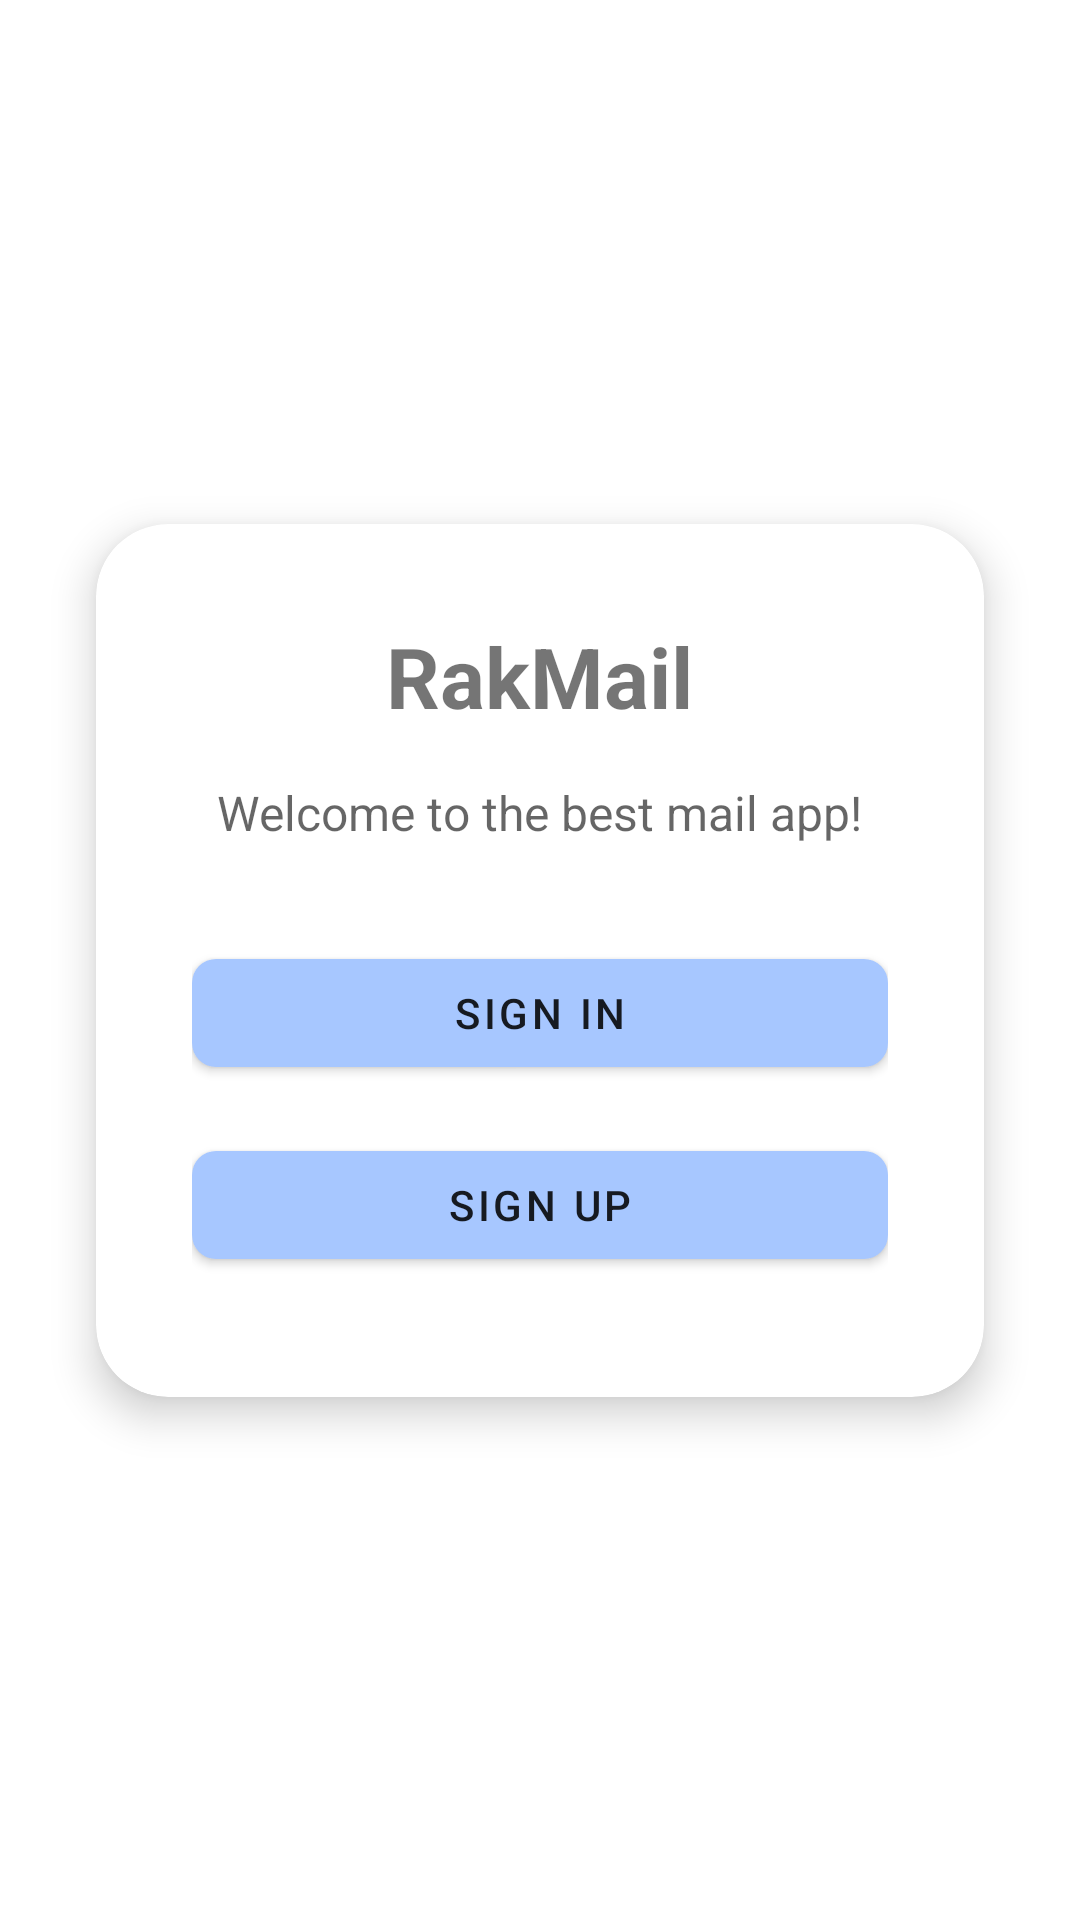

The Android layout XML behind this screen, and the referenced resources:
<!-- AndroidManifest.xml: application theme Theme.AndroidApp -->
<!-- res/layout/activity_launcher.xml -->
<?xml version="1.0" encoding="utf-8"?>
<androidx.constraintlayout.widget.ConstraintLayout xmlns:android="http://schemas.android.com/apk/res/android"
    xmlns:app="http://schemas.android.com/apk/res-auto"
    android:layout_width="match_parent"
    android:layout_height="match_parent">

    <androidx.cardview.widget.CardView
        android:id="@+id/cardView"
        android:layout_width="0dp"
        android:layout_height="wrap_content"
        android:layout_margin="32dp"
        app:layout_constraintTop_toTopOf="parent"
        app:cardCornerRadius="24dp"
        app:layout_constraintStart_toStartOf="parent"
        app:layout_constraintEnd_toEndOf="parent"
        app:cardElevation="8dp"
        app:layout_constraintBottom_toBottomOf="parent">

        <LinearLayout
            android:layout_width="match_parent"
            android:layout_height="wrap_content"
            android:orientation="vertical"
            android:gravity="center_horizontal"
            android:padding="32dp">

            <TextView
                android:id="@+id/titleText"
                android:layout_width="wrap_content"
                android:layout_height="wrap_content"
                android:layout_marginBottom="16dp"
                android:text="@string/rakmail"
                android:textSize="28sp"
                android:textStyle="bold" />

            <TextView
                android:id="@+id/subtitleText"
                android:layout_width="wrap_content"
                android:layout_height="wrap_content"
                android:layout_marginBottom="24dp"
                android:text="@string/welcome_to_the_best_mail_app"
                android:textColor="?android:textColorSecondary"
                android:textSize="16sp" />

            <com.google.android.material.button.MaterialButton
                android:id="@+id/signinButton"
                android:layout_width="match_parent"
                android:layout_height="wrap_content"
                android:layout_marginTop="8dp"
                android:layout_marginBottom="8dp"
                android:text="@string/sign_in"
                style="@style/Widget.MaterialButton.MyPrimary" />

            <com.google.android.material.button.MaterialButton
                android:id="@+id/signupButton"
                android:layout_width="match_parent"
                android:layout_height="wrap_content"
                android:layout_marginTop="8dp"
                android:layout_marginBottom="8dp"
                android:text="@string/sign_up"
                style="@style/Widget.MaterialButton.MyPrimary" />

        </LinearLayout>
    </androidx.cardview.widget.CardView>

</androidx.constraintlayout.widget.ConstraintLayout>
<!-- resources referenced by this layout -->
<resources>
  <string name="rakmail">RakMail</string>
  <string name="sign_in">Sign In</string>
  <string name="sign_up">Sign Up</string>
  <string name="welcome_to_the_best_mail_app">Welcome to the best mail app!</string>
  <style name="Widget.MaterialButton.MyPrimary" parent="Widget.MaterialComponents.Button">
          <item name="backgroundTint">@color/primaryColor</item>
          <item name="strokeColor">@color/primaryColor</item>
          <item name="android:textColor">?android:textColorPrimary</item>
          <item name="cornerRadius">8dp</item> 
          <item name="elevation">4dp</item> 
      </style>
  <style name="Theme.AndroidApp" parent="Theme.MaterialComponents.DayNight.DarkActionBar">
          
          <item name="colorPrimary">@color/primaryColor</item>
          <item name="colorPrimaryVariant">@color/colorPrimaryVariant</item>
          <item name="colorOnPrimary">@color/colorOnPrimary</item>
  
          
          <item name="colorSecondary">@color/secondaryColor</item>
          <item name="colorSecondaryVariant">@color/colorSecondaryVariant</item>
          <item name="colorOnSecondary">@color/colorOnSecondary</item>
  
          
          <item name="android:statusBarColor">?attr/colorPrimaryVariant</item>
  
          
          <item name="colorAccent">@color/primaryColor</item>
  
          
          <item name="colorControlActivated">@color/primaryColor</item>
  
          
          <item name="materialButtonStyle">@style/Widget.MaterialComponents.Button</item>
          <item name="materialCardViewStyle">@style/Widget.MaterialComponents.CardView</item>
          <item name="toolbarStyle">@style/Widget.MaterialComponents.Toolbar.Primary</item>
  
          
          <item name="textInputStyle">@style/Widget.TextInputLayout.PrimaryHint</item>
  
          
          <item name="windowActionBar">false</item>
          <item name="windowNoTitle">true</item>
          <item name="popupMenuStyle">@style/AppPopupMenu</item>
      </style>
  <color name="primaryColor">#A7C7FF</color>
  <color name="colorPrimaryVariant">#4C9EFB</color>
  <color name="colorOnPrimary">#FFFFFF</color>
  <color name="secondaryColor">#424242</color>
  <color name="colorSecondaryVariant">#616161</color>
  <color name="colorOnSecondary">#FFFFFF</color>
  <style name="Widget.MaterialComponents.Toolbar.Primary" parent="Widget.MaterialComponents.Toolbar">
          <item name="background">@color/primaryColor</item>
          <item name="titleTextColor">@color/colorOnPrimary</item>
      </style>
  <style name="Widget.TextInputLayout.PrimaryHint" parent="Widget.MaterialComponents.TextInputLayout.OutlinedBox">
          <item name="hintTextColor">@color/primaryColor</item>
      </style>
  <style name="AppPopupMenu" parent="Widget.AppCompat.PopupMenu.Overflow">
          <item name="android:textColor">?android:textColorPrimary</item>
          <item name="android:itemTextAppearance">@style/PopupMenuTextAppearance</item>
      </style>
  <style name="PopupMenuTextAppearance" parent="TextAppearance.AppCompat.Body1">
          <item name="android:textColor">?android:textColorPrimary</item>
      </style>
</resources>
